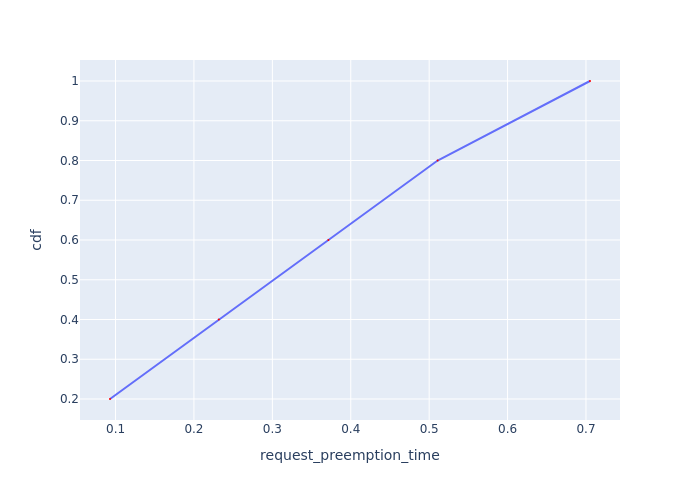

Values plotted in this chart, from the file beside it:
Request Id, request_preemption_time, cdf
0_4, 0.09293, 0.2
0_3, 0.2317, 0.4
0_2, 0.3715, 0.6
0_1, 0.5108, 0.8
0_0, 0.7051, 1.0
